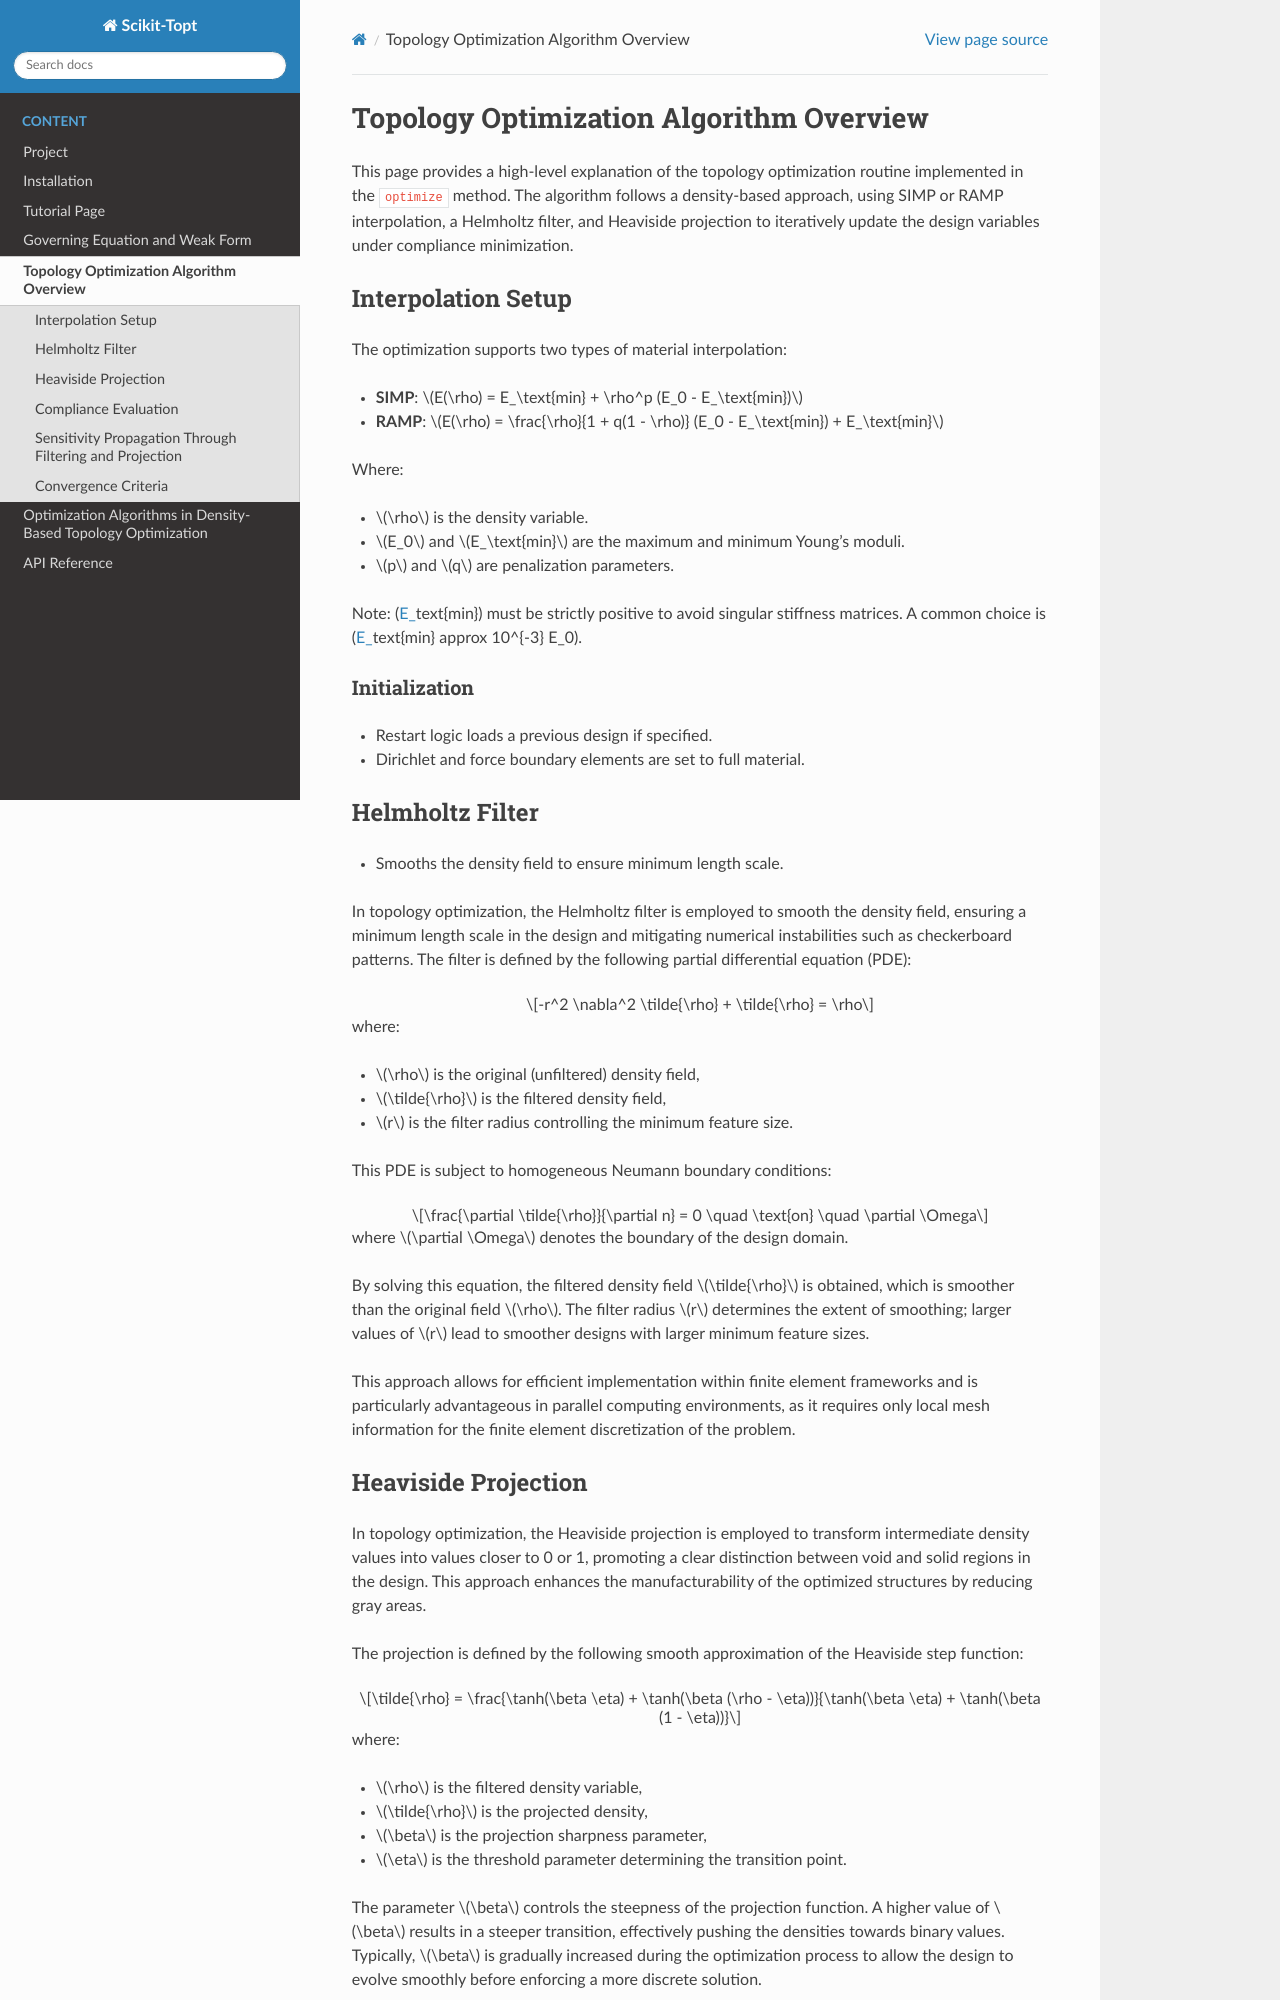

repository: kevin-tofu/scikit-topt · page: formulation.html · generator: sphinx

Topology Optimization Algorithm Overview
=================================================

This page provides a high-level explanation of the topology optimization routine implemented in the ``optimize`` method. The algorithm follows a density-based approach, using SIMP or RAMP interpolation, a Helmholtz filter, and Heaviside projection to iteratively update the design variables under compliance minimization.

Interpolation Setup
--------------------

The optimization supports two types of material interpolation:

- **SIMP**: :math:`E(\rho) = E_\text{min} + \rho^p (E_0 - E_\text{min})`
- **RAMP**: :math:`E(\rho) = \frac{\rho}{1 + q(1 - \rho)} (E_0 - E_\text{min}) + E_\text{min}`

Where:

- :math:`\rho` is the density variable.
- :math:`E_0` and :math:`E_\text{min}` are the maximum and minimum Young's moduli.
- :math:`p` and :math:`q` are penalization parameters.

Note: \(E_\text{min}\) must be strictly positive to avoid singular stiffness
matrices. A common choice is \(E_\text{min} \approx 10^{-3} E_0\).

Initialization
~~~~~~~~~~~~~~

- Restart logic loads a previous design if specified.
- Dirichlet and force boundary elements are set to full material.

Helmholtz Filter
--------------------

- Smooths the density field to ensure minimum length scale.

In topology optimization, the Helmholtz filter is employed to smooth the density field, ensuring a minimum length scale in the design and mitigating numerical instabilities such as checkerboard patterns.
The filter is defined by the following partial differential equation (PDE):

.. math::

   -r^2 \nabla^2 \tilde{\rho} + \tilde{\rho} = \rho

where:

- :math:`\rho` is the original (unfiltered) density field,
- :math:`\tilde{\rho}` is the filtered density field,
- :math:`r` is the filter radius controlling the minimum feature size.

This PDE is subject to homogeneous Neumann boundary conditions:

.. math::

   \frac{\partial \tilde{\rho}}{\partial n} = 0 \quad \text{on} \quad \partial \Omega

where :math:`\partial \Omega` denotes the boundary of the design domain.

By solving this equation, the filtered density field :math:`\tilde{\rho}` is obtained, which is smoother than the original field :math:`\rho`. The filter radius :math:`r` determines the extent of smoothing; larger values of :math:`r` lead to smoother designs with larger minimum feature sizes.

This approach allows for efficient implementation within finite element frameworks and is particularly advantageous in parallel computing environments, as it requires only local mesh information for the finite element discretization of the problem.
